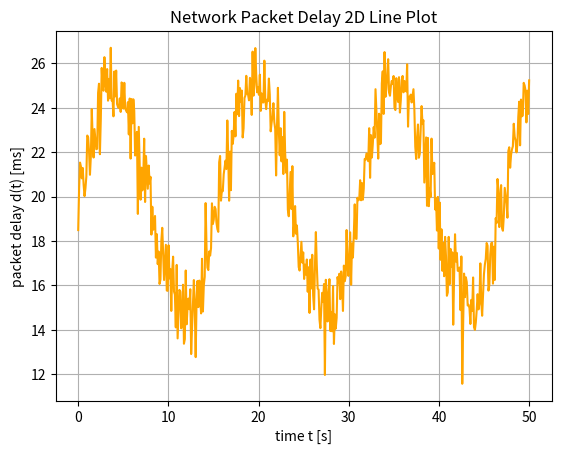

Write Python code to recreate this figure.
import matplotlib.pyplot as plt
import numpy as np

#Zaman içindeki sinüzoidal (dalgalı) değişimi gösterir.
#Ağ gecikmelerindeki periyodik artış ve azalışları modellemek için kullanılır.

t = np.linspace(0, 50, 500)

noise = np.random.normal(0, 1, size=len(t))

#20 + 5*np.sin(0.4*t) → Temel dalga formu.
delay = 20 + 5 * np.sin(0.4 * t) + noise

#plt.plot(t, delay) → Noktalar çizgi ile bağlanarak akış gösterilir.
plt.plot(t, delay, color="orange")

plt.xlabel("time t [s]")
plt.ylabel("packet delay d(t) [ms]")
plt.title("Network Packet Delay 2D Line Plot")

plt.grid(True)
plt.show()